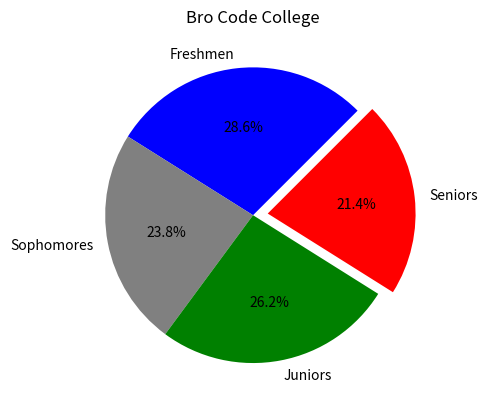

Here is the Python script that generated this plot:
# Author: Rodrigo Souza Galvão
# Creation Date: March 19th 2026
# Last Modification: March 19th 2026

import matplotlib.pyplot as plt
import numpy as np

categories = ["Freshmen", "Sophomores","Juniors", "Seniors"]
values = np.array([300, 250, 275, 225])
colors = ["Blue", "Gray", "Green", "Red"]

plt.pie(values, labels=categories, 
                autopct="%1.1f%%",
                colors=colors,
                explode=[0,0,0,0.1],
                startangle=45)
plt.title("Bro Code College")
plt.show()
